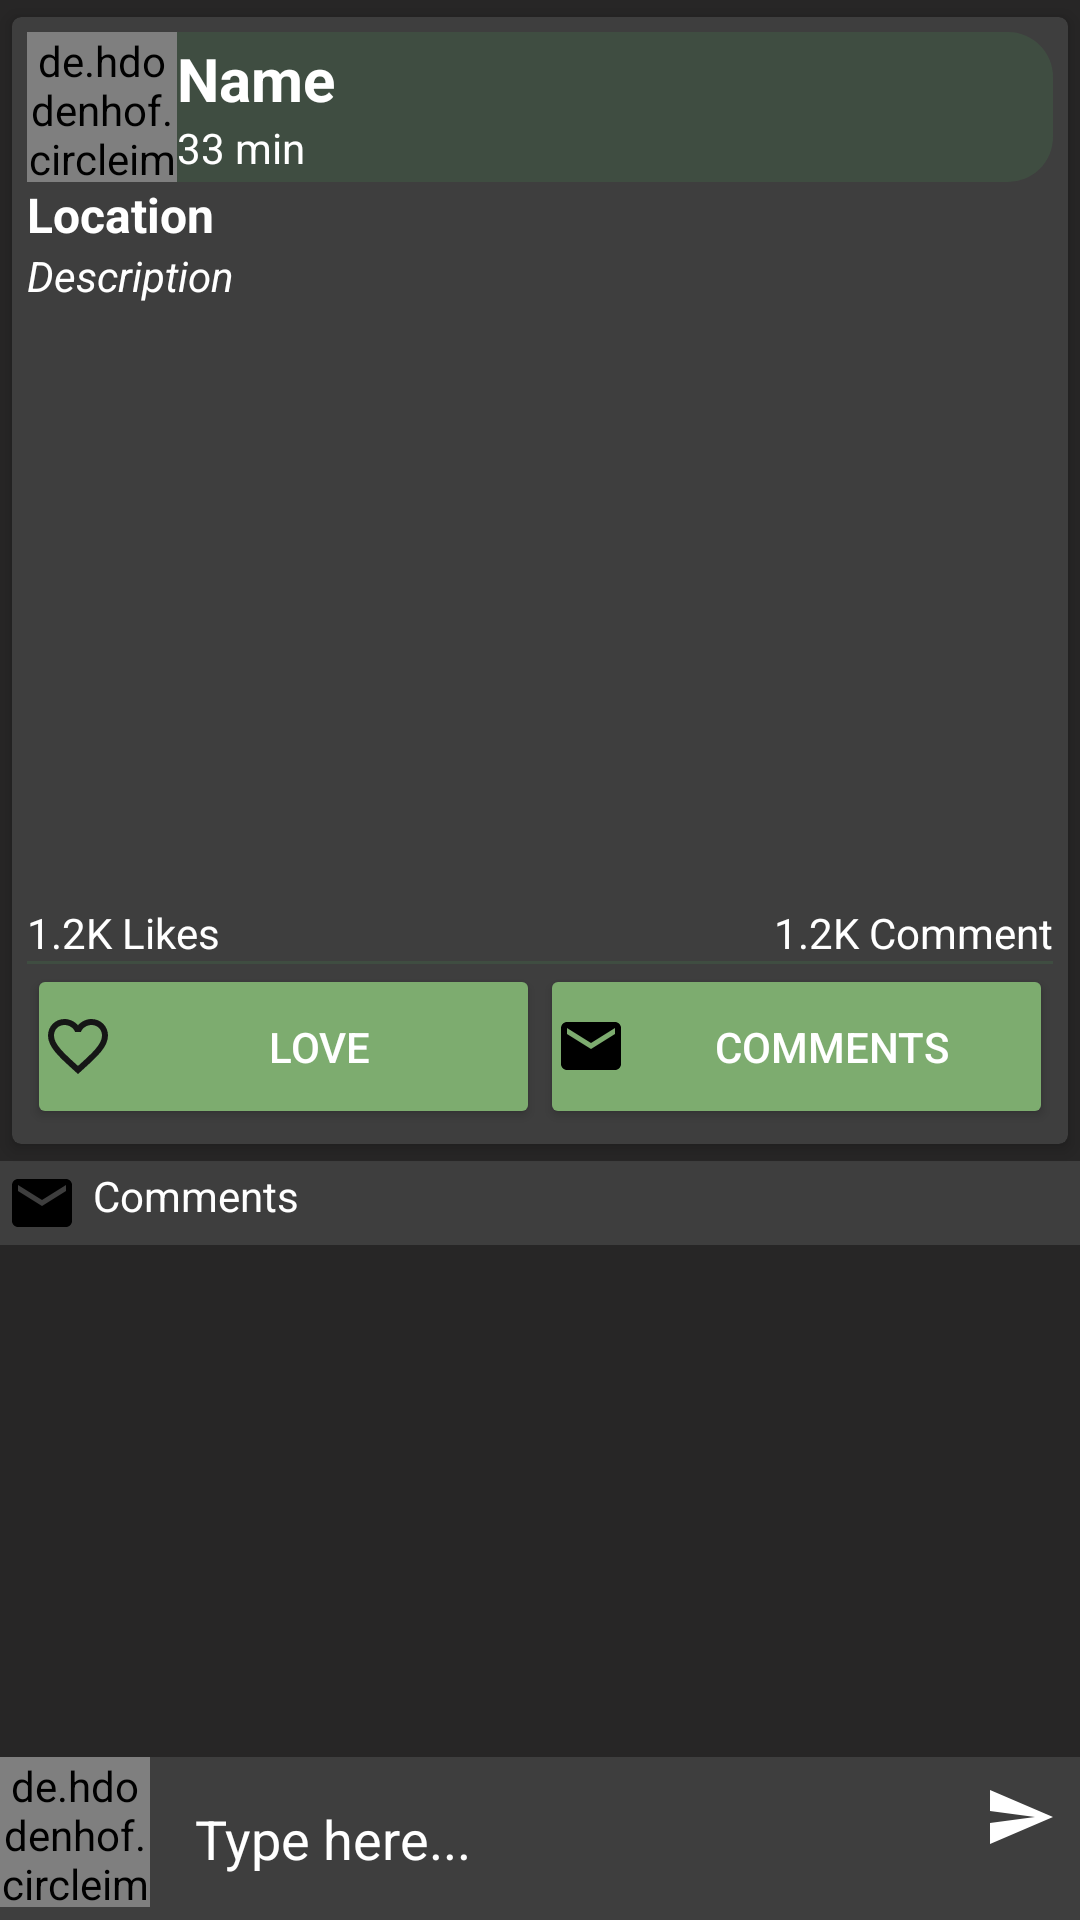

Here is an Android app screen rendered from its layout file. Give the layout XML and the strings, colors and styles it references.
<!-- AndroidManifest.xml: application theme Theme.MyApplicationAndoroid -->
<!-- res/layout/activity_post_details.xml -->
<?xml version="1.0" encoding="utf-8"?>
<RelativeLayout xmlns:android="http://schemas.android.com/apk/res/android"
    xmlns:app="http://schemas.android.com/apk/res-auto"
    xmlns:tools="http://schemas.android.com/tools"
    android:layout_width="match_parent"
    android:layout_height="match_parent"
    android:background="@color/colorGrey1"
    tools:context=".home.PostDetailsActivity">

    <androidx.core.widget.NestedScrollView
        android:layout_width="match_parent"
        android:layout_height="match_parent"
        android:layout_above="@id/commentsa">

        <LinearLayout
            android:layout_width="wrap_content"
            android:layout_height="wrap_content"
            android:backgroundTint="@color/colorGrey"
            android:orientation="vertical">

            <androidx.cardview.widget.CardView
                android:layout_width="match_parent"
                android:layout_height="wrap_content"
                android:orientation="vertical"
                app:cardBackgroundColor="@color/colorGrey"
                app:cardCornerRadius="3dp"
                app:cardElevation="3dp"
                app:cardUseCompatPadding="true"
                app:contentPadding="5dp">

                <LinearLayout
                    android:layout_width="match_parent"
                    android:layout_height="wrap_content"
                    android:orientation="vertical">

                    <LinearLayout
                        android:id="@+id/profileLyt"
                        android:layout_width="match_parent"
                        android:layout_height="wrap_content"
                        android:background="@drawable/rounded_edittext"
                        android:gravity="center_vertical"
                        android:orientation="horizontal">

                        <de.hdodenhof.circleimageview.CircleImageView
                            android:id="@+id/pictureco"
                            android:layout_width="50dp"
                            android:layout_height="50dp"
                            android:scaleType="centerCrop"
                            android:src="@drawable/ic_account_black" />

                        <LinearLayout
                            android:layout_width="0dp"
                            android:layout_height="wrap_content"
                            android:layout_weight="1"
                            android:orientation="vertical">

                            <TextView
                                android:id="@+id/pNameTxt"
                                android:layout_width="wrap_content"
                                android:layout_height="wrap_content"
                                android:text="Name"
                                android:textColor="@color/colorWhite"
                                android:textSize="20sp"
                                android:textStyle="bold" />

                            <TextView
                                android:id="@+id/pTimeTxt"
                                android:layout_width="wrap_content"
                                android:layout_height="wrap_content"
                                android:text="33 min"
                                android:textColor="@color/colorWhite" />


                        </LinearLayout>

                        <ImageButton
                            android:id="@+id/moreBtn"
                            android:layout_width="wrap_content"
                            android:layout_height="wrap_content"
                            android:background="@null"
                            android:src="@drawable/ic_more_vert" />

                    </LinearLayout>

                    <TextView
                        android:id="@+id/pTitleTxt"
                        android:layout_width="match_parent"
                        android:layout_height="wrap_content"
                        android:text="Location"
                        android:textColor="@color/colorWhite"
                        android:textSize="16sp"
                        android:textStyle="bold" />

                    <TextView
                        android:id="@+id/pdescriptionTxt"
                        android:layout_width="match_parent"
                        android:layout_height="wrap_content"
                        android:text="Description"
                        android:textColor="@color/colorWhite"
                        android:textStyle="italic" />

                    <ImageView
                        android:id="@+id/pimageIV"
                        android:layout_width="match_parent"
                        android:layout_height="200dp"
                        android:background="@color/colorGrey" />

                    <LinearLayout
                        android:layout_width="match_parent"
                        android:layout_height="wrap_content"
                        android:orientation="horizontal">


                        <TextView
                            android:id="@+id/plikeTxt"
                            android:layout_width="match_parent"
                            android:layout_height="wrap_content"
                            android:layout_weight="1"
                            android:text="1.2K Likes"
                            android:textColor="@color/colorWhite" />

                        <TextView
                            android:id="@+id/pcommentTxt"
                            android:layout_width="match_parent"
                            android:layout_height="wrap_content"
                            android:layout_weight="1"
                            android:text="1.2K Comment"
                            android:textAlignment="textEnd"
                            android:textColor="@color/colorWhite" />
                    </LinearLayout>

                    <View
                        android:layout_width="match_parent"
                        android:layout_height="1dp"
                        android:background="@color/colorPrimary" />

                    <LinearLayout
                        android:layout_width="match_parent"
                        android:layout_height="wrap_content"
                        android:gravity="center"
                        android:orientation="horizontal">

                        <Button
                            android:id="@+id/likeBtn"
                            android:layout_width="match_parent"
                            android:layout_height="55dp"
                            android:layout_weight="1"
                            android:autoLink="all"
                            android:backgroundTint="@color/colorGreen2"
                            android:drawableLeft="@drawable/ic_heart"
                            android:padding="5dp"
                            android:text="LOVE"
                            android:textColor="@color/colorWhite" />

                        <Button
                            android:id="@+id/shareBtn"
                            android:layout_width="match_parent"
                            android:layout_height="55dp"
                            android:layout_weight="1"
                            android:backgroundTint="@color/colorGreen2"
                            android:drawableLeft="@drawable/ic_email"
                            android:padding="5dp"
                            android:text="COMMENTS"
                            android:textColor="@color/colorWhite" />
                    </LinearLayout>

                </LinearLayout>

            </androidx.cardview.widget.CardView>

            <TextView
                android:layout_width="match_parent"
                android:layout_height="wrap_content"
                android:background="@color/colorGrey"
                android:drawableStart="@drawable/ic_email"
                android:drawableLeft="@drawable/ic_email"
                android:drawablePadding="5dp"
                android:padding="2dp"
                android:text="Comments"
                android:textColor="@color/colorWhite" />

            <androidx.recyclerview.widget.RecyclerView
                android:id="@+id/recyclecomment"
                android:layout_width="match_parent"
                android:layout_height="wrap_content"
                android:background="@drawable/custom_layout"
                android:backgroundTint="@color/colorGrey" />
        </LinearLayout>
    </androidx.core.widget.NestedScrollView>

    <RelativeLayout
        android:id="@+id/commentsa"
        android:layout_width="match_parent"
        android:layout_height="wrap_content"
        android:background="@color/colorGrey"
        android:layout_alignParentBottom="true">

        <de.hdodenhof.circleimageview.CircleImageView
            android:id="@+id/commenterIV"
            android:layout_width="50dp"
            android:layout_height="50dp"
            android:background="@color/colorGrey"
            android:src="@drawable/ic_account_black" />

        <EditText
            android:id="@+id/typecommetTxt"
            android:layout_width="match_parent"
            android:layout_height="wrap_content"
            android:layout_toStartOf="@id/sendcommentBtn"
            android:layout_toEndOf="@id/commenterIV"
            android:layout_weight="1"
            android:background="@color/colorGrey"
            android:hint="Type here..."
            android:inputType="textCapSentences|textMultiLine"
            android:padding="15dp"
            android:textColorHint="@color/colorWhite" />

        <ImageButton
            android:id="@+id/sendcommentBtn"
            android:layout_width="40dp"
            android:layout_height="40dp"
            android:layout_alignParentRight="true"
            android:background="@color/colorGrey"
            android:src="@drawable/send_message" />

    </RelativeLayout>
</RelativeLayout>
<!-- resources referenced by this layout -->
<resources>
  <color name="colorGreen2">#7DAC6F</color>
  <color name="colorGrey">#3E3E3E</color>
  <color name="colorGrey1">#272626</color>
  <color name="colorPrimary">#92415A45</color>
  <color name="colorWhite">#FFFFFFFF</color>
  <!-- drawable custom_layout (drawable) -->
  <shape xmlns:android="http://schemas.android.com/apk/res/android"
      android:shape="rectangle">
      <corners
          android:radius="2dp"
          android:topRightRadius="0dp"
          android:bottomRightRadius="0dp"
          android:bottomLeftRadius="0dp"        />
      <stroke
          android:width="1dp"
          android:color="@color/colorPrimary" />
  </shape>
  <!-- drawable ic_account_black (drawable) -->
  <?xml version="1.0" encoding="utf-8"?>
  <vector xmlns:android="http://schemas.android.com/apk/res/android"
          android:width="24dp"
          android:height="24dp"
          android:viewportWidth="24"
          android:viewportHeight="24"
          android:tint="@color/colorBlack">
      <path android:fillColor="@color/colorBlack" android:pathData="M12,2C6.48,2 2,6.48 2,12s4.48,10 10,10 10,-4.48 10,-10S17.52,2 12,2zM12,5c1.66,0 3,1.34 3,3s-1.34,3 -3,3 -3,-1.34 -3,-3 1.34,-3 3,-3zM12,19.2c-2.5,0 -4.71,-1.28 -6,-3.22 0.03,-1.99 4,-3.08 6,-3.08 1.99,0 5.97,1.09 6,3.08 -1.29,1.94 -3.5,3.22 -6,3.22z"/>
  </vector>
  <!-- drawable ic_email (drawable) -->
  <vector android:height="24dp" android:tint="@color/colorBlack"
      android:viewportHeight="24" android:viewportWidth="24"
      android:width="24dp" xmlns:android="http://schemas.android.com/apk/res/android">
      <path android:fillColor="@color/colorBlack" android:pathData="M20,4L4,4c-1.1,0 -1.99,0.9 -1.99,2L2,18c0,1.1 0.9,2 2,2h16c1.1,0 2,-0.9 2,-2L22,6c0,-1.1 -0.9,-2 -2,-2zM20,8l-8,5 -8,-5L4,6l8,5 8,-5v2z"/>
  </vector>
  <!-- drawable rounded_edittext (drawable) -->
  <?xml version="1.0" encoding="utf-8"?>
  <shape xmlns:android="http://schemas.android.com/apk/res/android"
         android:shape="rectangle"
         android:padding="10dp">
  
      <solid android:color="@color/colorPrimary" />
      <corners
              android:bottomRightRadius="15dp"
              android:bottomLeftRadius="15dp"
              android:topLeftRadius="15dp"
              android:topRightRadius="15dp" />
  </shape>
  <!-- drawable send_message (drawable) -->
  <vector android:autoMirrored="true" android:height="24dp"
      android:tint="@color/colorWhite" android:viewportHeight="24"
      android:viewportWidth="24" android:width="24dp" xmlns:android="http://schemas.android.com/apk/res/android">
      <path android:fillColor="@android:color/white" android:pathData="M2.01,21L23,12 2.01,3 2,10l15,2 -15,2z"/>
  </vector>
  <style name="Theme.MyApplicationAndoroid" parent="Theme.MaterialComponents.DayNight.DarkActionBar">
          
          <item name="colorPrimary">@color/colorGreen</item>
          <item name="colorPrimaryVariant">@color/colorGreen2</item>
          <item name="colorOnPrimary">@color/colorGreen2</item>
          
          <item name="colorSecondary">@color/colorPrimary</item>
          <item name="colorSecondaryVariant">@color/colorWhite</item>
          <item name="colorOnSecondary">@color/colorBlack</item>
          
          <item name="android:statusBarColor" tools:targetApi="l">?attr/colorPrimaryVariant</item>
          
      </style>
  <color name="colorBlack">#000000</color>
  <color name="colorGreen">#182914</color>
</resources>
